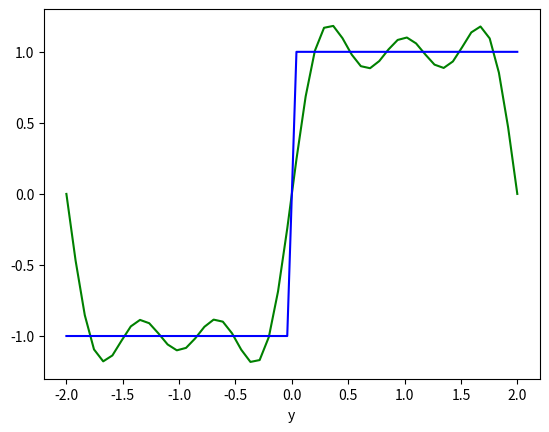

Reproduce this figure in Python.
# -*- coding: utf-8 -*-
"""
Created on Mon Oct 21 12:38:53 2024

[redacted]
"""

import numpy as np
import numpy.linalg as la
import matplotlib.pyplot as plt
import pandas as pd

# calculate the eigenvalues and eigenvectors of a squared matrix
# the eigenvalues are decreasing ordered
def myeig(A, symmetric=False):
    if symmetric:
        lambdas, V = np.linalg.eigh(A)
    else:
        lambdas, V = np.linalg.eig(A)
    # lambdas, V may contain complex value
    lambdas_real = np.real(lambdas)
    sorted_idx = lambdas_real.argsort()[::-1] 
    return lambdas[sorted_idx], V[:, sorted_idx]

# SVD: A = U * Sigma * V^T
# V: eigenvector matrix of A^T * A; U: eigenvector matrix of A * A^T 
def mysvd(A):
    lambdas, V = myeig(A.T @ A, symmetric=True)
    lambdas, V = np.real(lambdas), np.real(V)
    # if A is full rank, no lambda value is less than 1e-6 
    # append a small value to stop rank check
    lambdas = np.append(lambdas, 1e-12)
    rank = np.argwhere(lambdas < 1e-6).min()
    lambdas, V = lambdas[0:rank], V[:, 0:rank]
    U = A @ V / np.sqrt(lambdas)
    Sigma = np.diag(np.sqrt(lambdas))
    return U, Sigma, V


pts = 50
x = np.linspace(-2, 2, pts)
y = np.zeros(x.shape)

# square wave
pts2 = pts // 2
y[0:pts2] = -1
y[pts2:] = 1

# sort x
argidx = np.argsort(x)
x = x[argidx]
y = y[argidx]

T0 = np.max(x) - np.min(x)
f0 = 1.0 / T0
omega0 = 2.0 * np.pi * f0

# step1: generate X=[1 cos(omega0 x) cos(omega0 2x) ... cos(omega0 nx) sin(omega0 x) sin(omega0 2x) ... sin(omega0 nx)]
# step2: SVD of X => X=USV^T
# step3: a = U @ S^-1 @ V^T @ y
# write your code here
# n = 5 表示我們要取到第 5 個諧波
n = 5

# --- Step 1: 建立矩陣 X ---
# X 的每一列代表一個樣本，每一欄代表一個基底函數
# 欄位的順序：[1, cos(1w0x), cos(2w0x)...cos(nw0x), sin(1w0x), sin(2w0x)...sin(nw0x)]
X = np.zeros((pts, 2 * n + 1))

X[:, 0] = 1.0  # 第一欄是常數項 a0

for k in range(1, n + 1):
    X[:, k] = np.cos(k * omega0 * x)      # 餘弦項 a1 ~ an
    X[:, k + n] = np.sin(k * omega0 * x)  # 正弦項 b1 ~ bn

# --- Step 2: 對 X 進行 SVD 分解 ---
# 這裡使用你寫好的 mysvd 函數
U, Sigma, V = mysvd(X)

# --- Step 3: 計算係數 a ---
# 根據題目公式：a = V @ inv(Sigma) @ U.T @ y
# 注意：在矩陣運算中，a = V @ Sigma^-1 @ U^T @ y
# 因為 Sigma 是對角矩陣，Sigma^-1 就是對角線元素取倒數
inv_Sigma = np.linalg.inv(Sigma)
a = V @ inv_Sigma @ U.T @ y

y_bar = X @ a

plt.plot(x, y_bar, 'g-')

plt.plot(x, y, 'b-')

plt.xlabel('x')

plt.xlabel('y')

plt.show()


